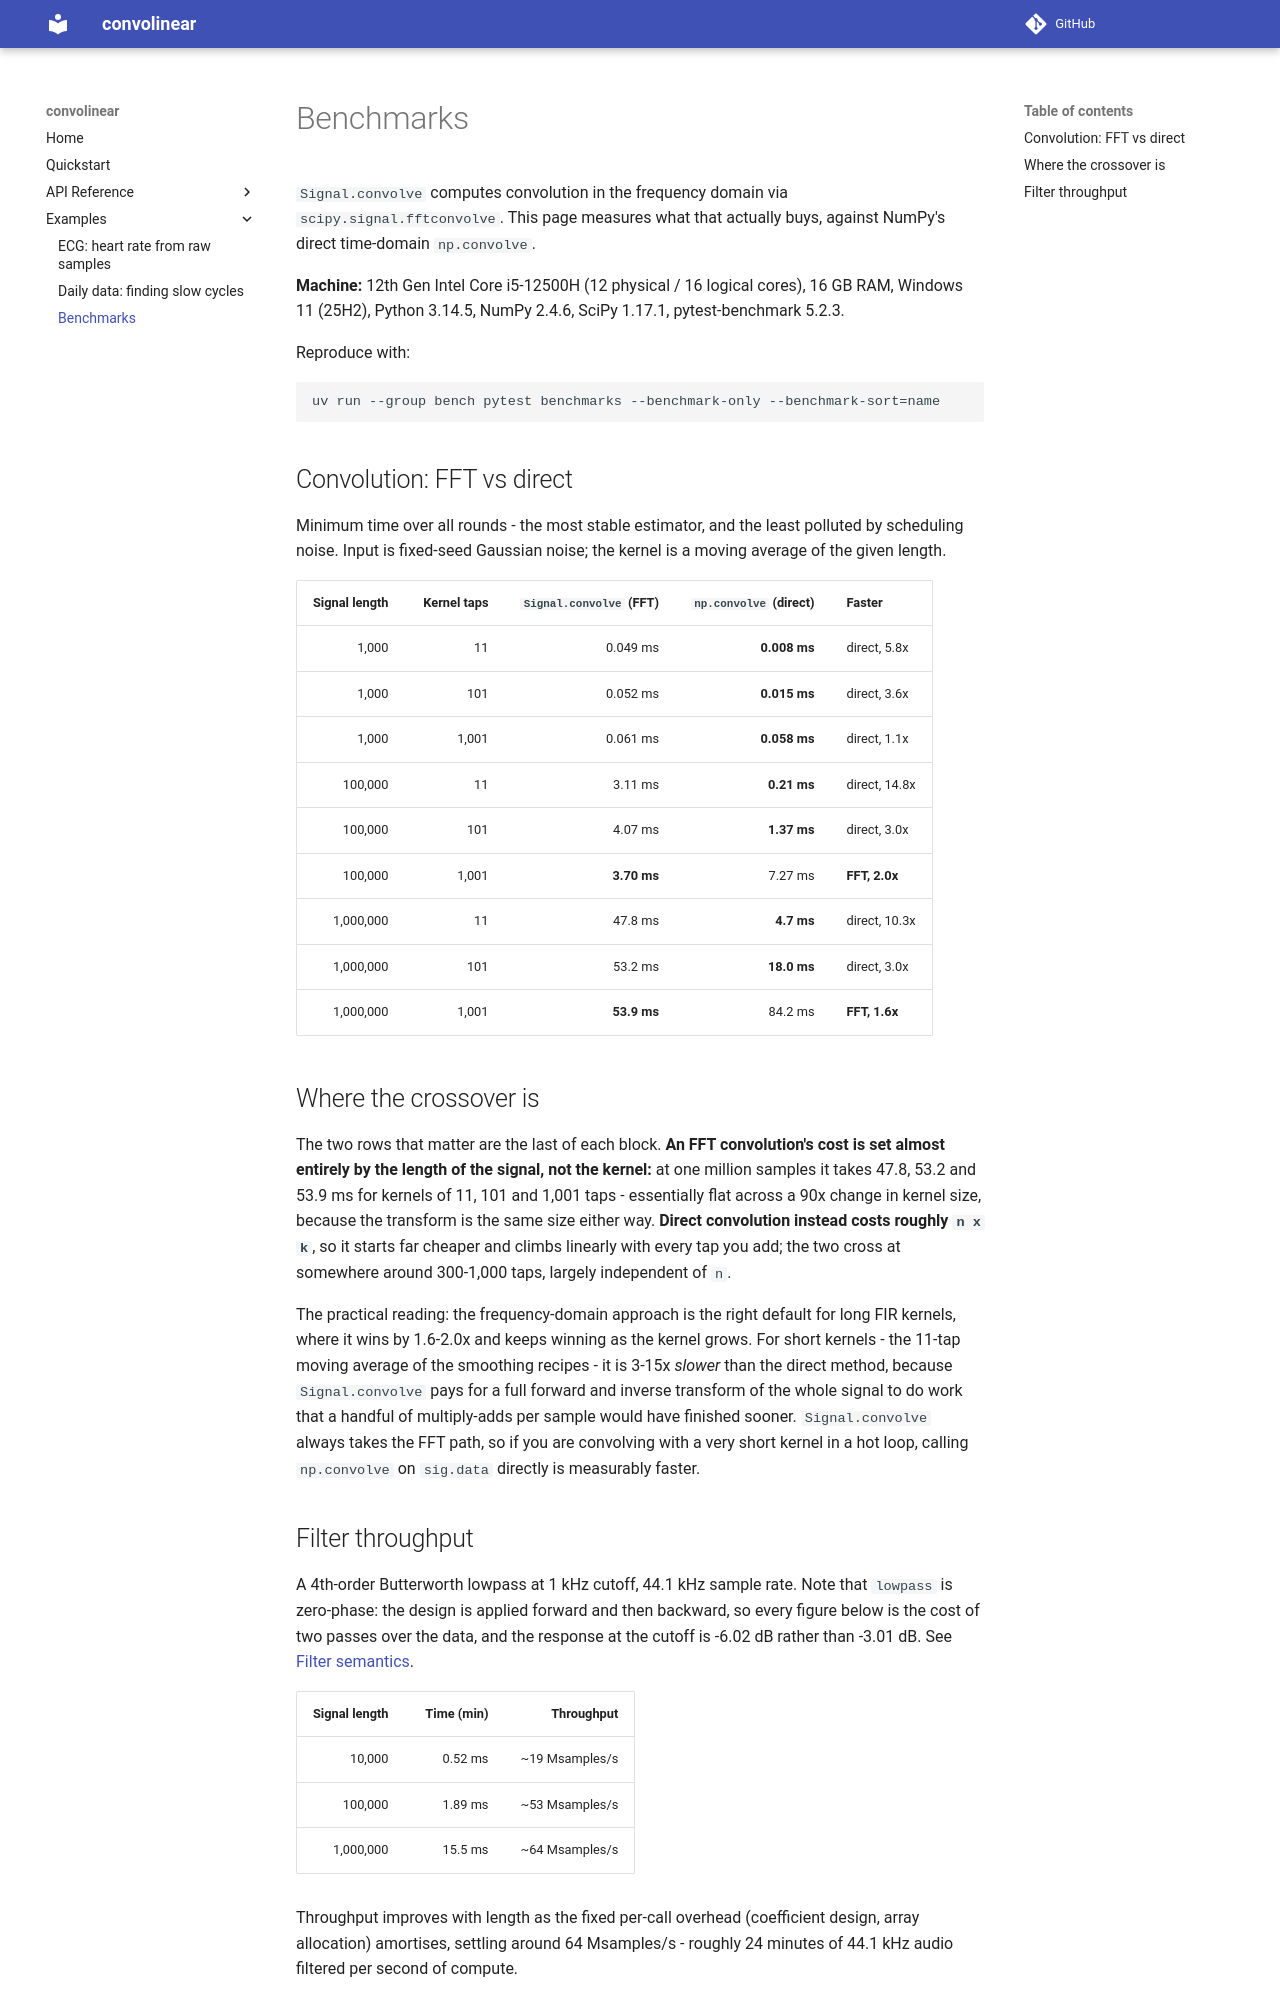

repository: sahmed0/convolinear · page: examples/benchmarks/index.html · generator: mkdocs

# Benchmarks

`Signal.convolve` computes convolution in the frequency domain via `scipy.signal.fftconvolve`.
This page measures what that actually buys, against NumPy's direct time-domain `np.convolve`.

**Machine:** 12th Gen Intel Core i5-12500H (12 physical / 16 logical cores), 16 GB RAM,
Windows 11 (25H2), Python 3.14.5, NumPy 2.4.6, SciPy 1.17.1, pytest-benchmark 5.2.3.

Reproduce with:

```bash
uv run --group bench pytest benchmarks --benchmark-only --benchmark-sort=name
```

## Convolution: FFT vs direct

Minimum time over all rounds - the most stable estimator, and the least polluted by scheduling
noise. Input is fixed-seed Gaussian noise; the kernel is a moving average of the given length.

| Signal length | Kernel taps | `Signal.convolve` (FFT) | `np.convolve` (direct) | Faster |
|--------------:|------------:|------------------------:|-----------------------:|:-------|
| 1,000 | 11 | 0.049 ms | **0.008 ms** | direct, 5.8x |
| 1,000 | 101 | 0.052 ms | **0.015 ms** | direct, 3.6x |
| 1,000 | 1,001 | 0.061 ms | **0.058 ms** | direct, 1.1x |
| 100,000 | 11 | 3.11 ms | **0.21 ms** | direct, 14.8x |
| 100,000 | 101 | 4.07 ms | **1.37 ms** | direct, 3.0x |
| 100,000 | 1,001 | **3.70 ms** | 7.27 ms | **FFT, 2.0x** |
| 1,000,000 | 11 | 47.8 ms | **4.7 ms** | direct, 10.3x |
| 1,000,000 | 101 | 53.2 ms | **18.0 ms** | direct, 3.0x |
| 1,000,000 | 1,001 | **53.9 ms** | 84.2 ms | **FFT, 1.6x** |

## Where the crossover is

The two rows that matter are the last of each block. **An FFT convolution's cost is set almost
entirely by the length of the signal, not the kernel:** at one million samples it takes 47.8, 53.2
and 53.9 ms for kernels of 11, 101 and 1,001 taps - essentially flat across a 90x change in kernel
size, because the transform is the same size either way. **Direct convolution instead costs roughly
`n x k`**, so it starts far cheaper and climbs linearly with every tap you add; the two cross at
somewhere around 300-1,000 taps, largely independent of `n`.

The practical reading: the frequency-domain approach is the right default for long FIR kernels,
where it wins by 1.6-2.0x and keeps winning as the kernel grows. For short kernels - the 11-tap
moving average of the smoothing recipes - it is 3-15x *slower* than the direct method, because
`Signal.convolve` pays for a full forward and inverse transform of the whole signal to do work that
a handful of multiply-adds per sample would have finished sooner. `Signal.convolve` always takes the
FFT path, so if you are convolving with a very short kernel in a hot loop, calling `np.convolve` on
`sig.data` directly is measurably faster.
